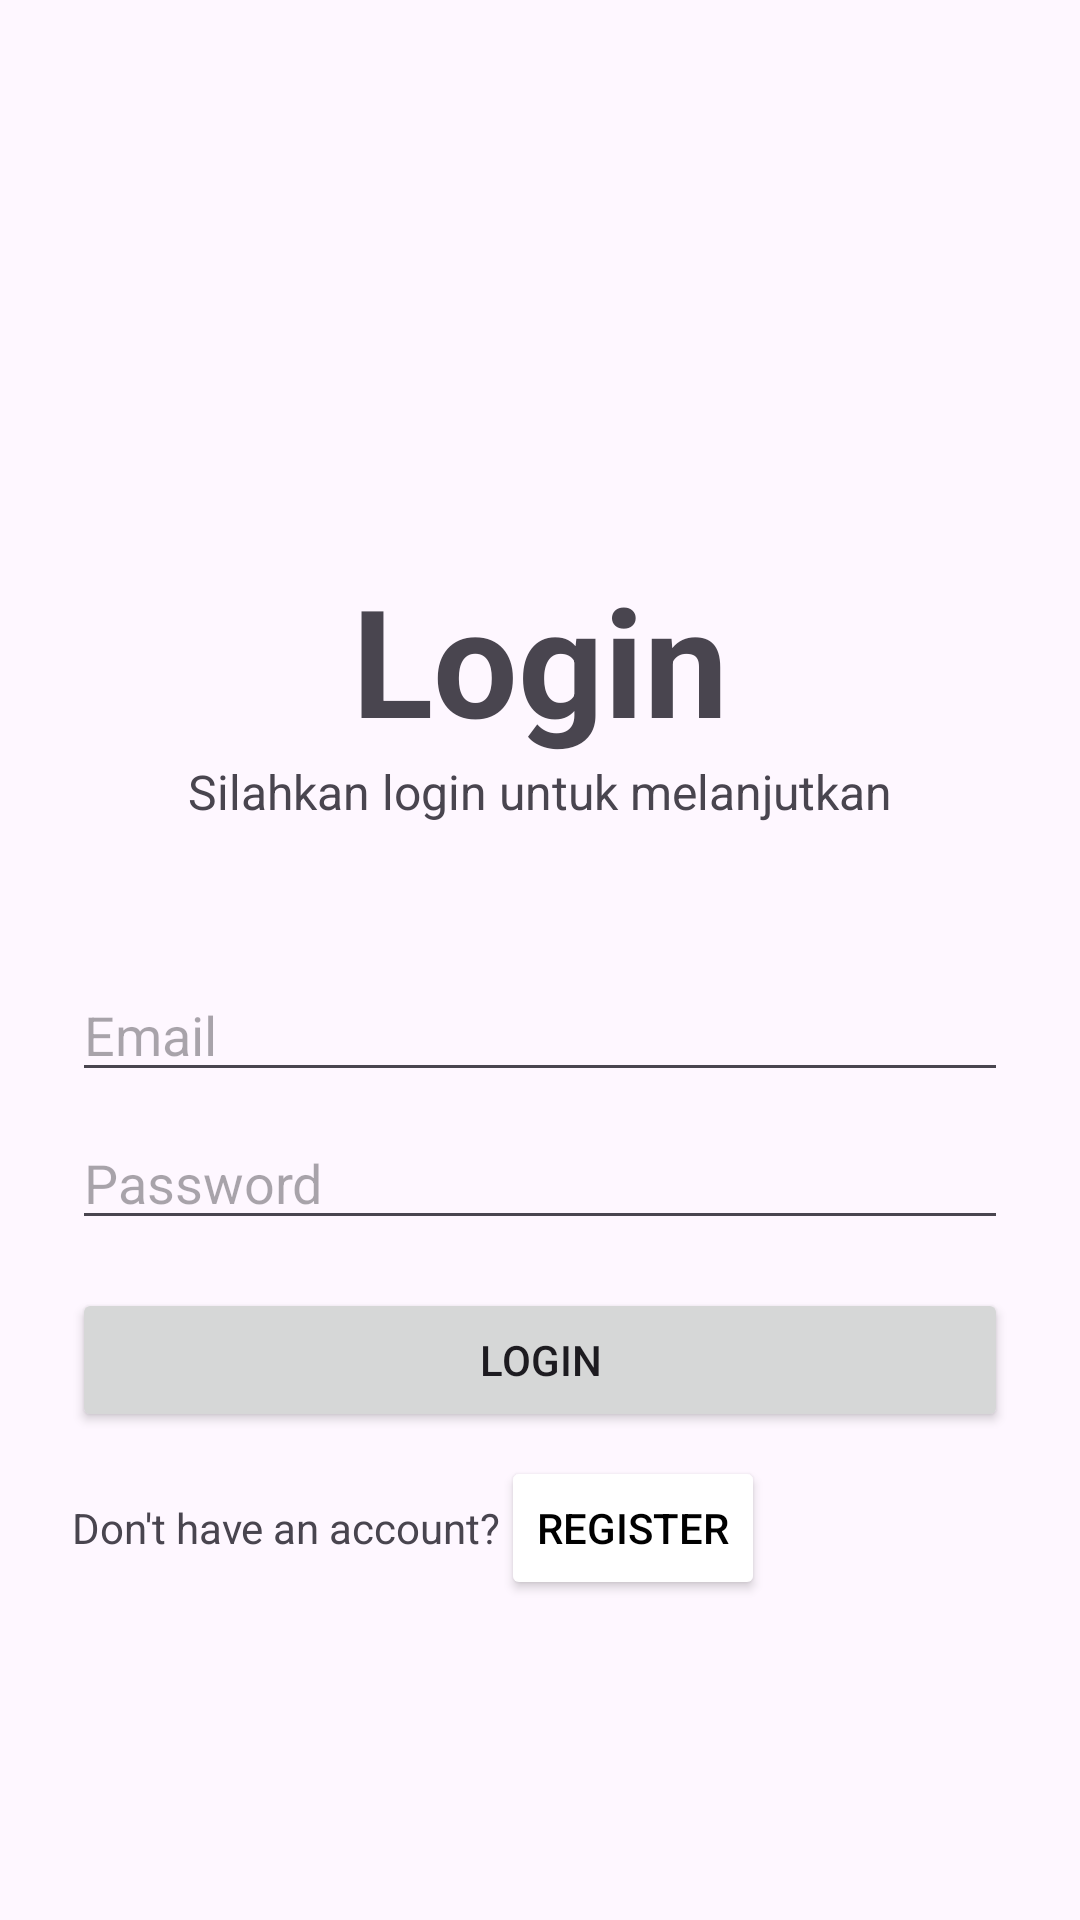

Layout XML and referenced resources for this Android screen:
<!-- AndroidManifest.xml: application theme Theme.EffiPlanner -->
<!-- res/layout/activity_login.xml -->
<?xml version="1.0" encoding="utf-8"?>
<LinearLayout
    xmlns:android="http://schemas.android.com/apk/res/android"
    xmlns:tools="http://schemas.android.com/tools"
    android:layout_width="match_parent"
    android:layout_height="match_parent"
    android:gravity="center"
    android:orientation="vertical">

    <LinearLayout
        android:layout_width="match_parent"
        android:layout_height="wrap_content"
        android:gravity="center"
        android:orientation="vertical"
        android:layout_marginTop="80dp"
        android:layout_marginBottom="48dp">
        <TextView
            android:layout_width="wrap_content"
            android:layout_height="wrap_content"
            android:text="Login"

            android:textSize="50dp"
            android:textStyle="bold" />
        <TextView
            android:layout_width="wrap_content"
            android:layout_height="wrap_content"
            android:text="Silahkan login untuk melanjutkan"
            android:textSize="16dp" />
    </LinearLayout>

    <LinearLayout
        android:layout_width="match_parent"
        android:layout_height="wrap_content"
        android:paddingHorizontal="24dp"
        android:orientation="vertical">

        <EditText
            android:id="@+id/edit_email"
            android:layout_marginBottom="8dp"
            android:layout_width="match_parent"
            android:layout_height="wrap_content"
            android:inputType="textEmailAddress"
            android:hint="Email"/>

        <EditText
            android:id="@+id/edit_password"
            android:layout_marginBottom="8dp"
            android:layout_width="match_parent"
            android:layout_height="wrap_content"
            android:inputType="textPassword"
            android:hint="Password"/>

        <Button
            android:id="@+id/login_button"
            android:layout_marginVertical="8dp"
            android:layout_width="match_parent"
            android:layout_height="wrap_content"
            android:text="Login"/>

        <LinearLayout
            android:layout_width="match_parent"
            android:layout_height="match_parent"
            android:orientation="horizontal">

            <TextView
                android:layout_width="wrap_content"
                android:layout_height="wrap_content"
                android:text="Don't have an account?"/>

            <Button
                android:id="@+id/register_button"
                android:layout_width="wrap_content"
                android:layout_height="wrap_content"
                android:backgroundTint="@color/white"
                android:textColor="@color/black"
                android:text="Register"/>

        </LinearLayout>

    </LinearLayout>



</LinearLayout>
<!-- resources referenced by this layout -->
<resources>
  <color name="black">#FF000000</color>
  <color name="white">#FFFFFFFF</color>
  <style name="Theme.EffiPlanner" parent="Base.Theme.EffiPlanner" />
  <style name="Base.Theme.EffiPlanner" parent="Theme.Material3.DayNight.NoActionBar">
          
          
      </style>
</resources>
